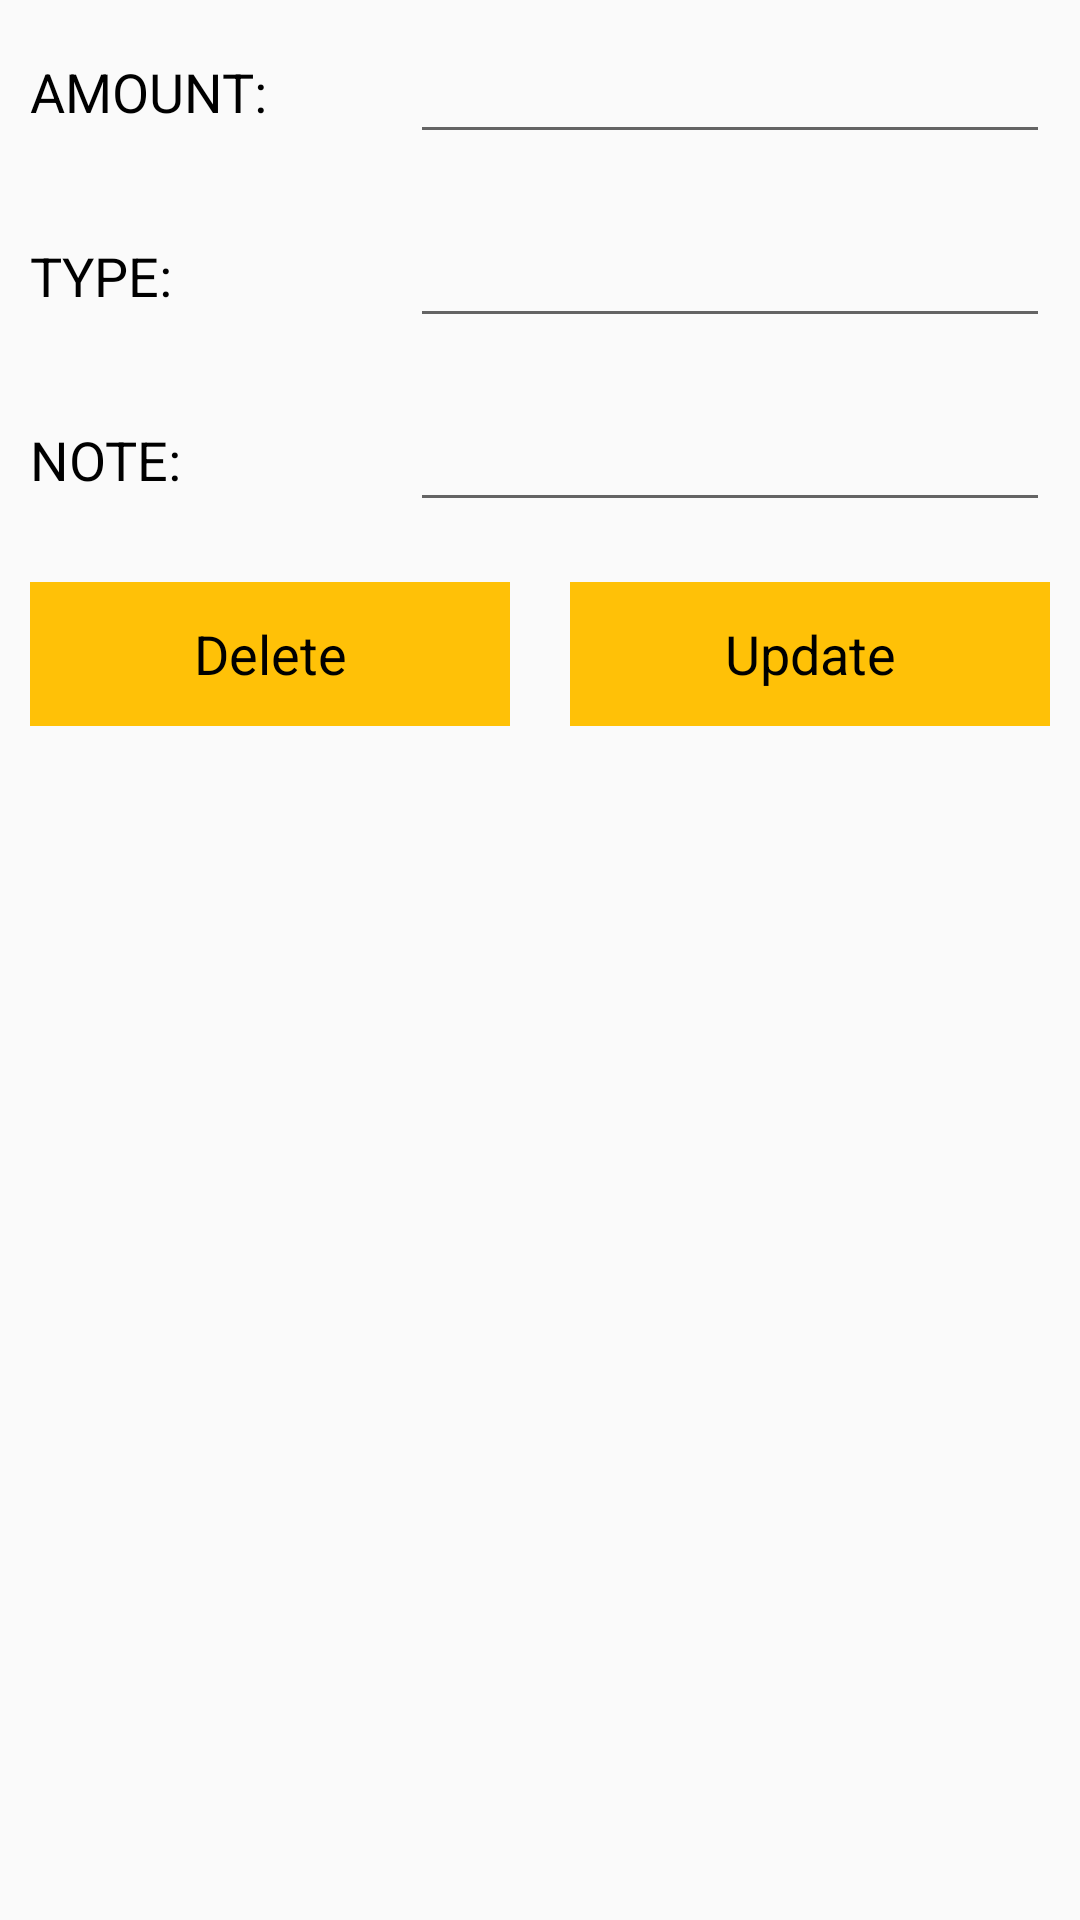

This screen was rendered from an Android layout file. Write that file and the resources it references.
<!-- AndroidManifest.xml: application theme Theme.MyApplication -->
<!-- res/layout/update_data_item.xml -->
<?xml version="1.0" encoding="utf-8"?>
<LinearLayout
    xmlns:android="http://schemas.android.com/apk/res/android" android:layout_width="match_parent"
    android:layout_height="match_parent"
    android:orientation="vertical">

    <ScrollView
        android:layout_width="match_parent"
        android:layout_height="wrap_content">

        <LinearLayout
            android:layout_width="match_parent"
            android:orientation="vertical"
            android:layout_height="wrap_content">

            <LinearLayout
                android:layout_width="match_parent"
                android:layout_height="wrap_content"
                android:orientation="horizontal">

                <RelativeLayout
                    android:layout_width="0dp"
                    android:layout_weight="1"
                    android:layout_margin="10dp"
                    android:layout_gravity="center"
                    android:layout_height="wrap_content">

                    <TextView
                        android:layout_width="wrap_content"
                        android:layout_height="wrap_content"
                        android:text="AMOUNT:"
                        android:textColor="@color/black"
                        android:textSize="18dp"
                        />

                </RelativeLayout>

                <RelativeLayout
                    android:layout_width="0dp"
                    android:layout_weight="2"
                    android:layout_margin="10dp"
                    android:layout_height="wrap_content">

                    <EditText
                        android:layout_width="match_parent"
                        android:layout_height="wrap_content"
                        android:id="@+id/amount_edt"
                        android:textColor="@color/black"
                        />

                </RelativeLayout>
            </LinearLayout>

            <LinearLayout
                android:layout_width="match_parent"
                android:layout_height="wrap_content"
                android:orientation="horizontal">

                <RelativeLayout
                    android:layout_width="0dp"
                    android:layout_weight="1"
                    android:layout_margin="10dp"
                    android:layout_gravity="center"
                    android:layout_height="wrap_content">

                    <TextView
                        android:layout_width="wrap_content"
                        android:layout_height="wrap_content"
                        android:text="TYPE:"
                        android:textSize="18dp"
                        android:textColor="@color/black"
                        />

                </RelativeLayout>

                <RelativeLayout
                    android:layout_width="0dp"
                    android:layout_weight="2"
                    android:layout_margin="10dp"
                    android:layout_height="wrap_content">

                    <EditText
                        android:layout_width="match_parent"
                        android:layout_height="wrap_content"
                        android:id="@+id/type_edt"
                        android:textColor="@color/black"
                        />

                </RelativeLayout>
            </LinearLayout>

            <LinearLayout
                android:layout_width="match_parent"
                android:layout_height="wrap_content"
                android:orientation="horizontal">

                <RelativeLayout
                    android:layout_width="0dp"
                    android:layout_weight="1"
                    android:layout_margin="10dp"
                    android:layout_gravity="center"
                    android:layout_height="wrap_content">

                    <TextView
                        android:layout_width="wrap_content"
                        android:layout_height="wrap_content"
                        android:text="NOTE:"
                        android:textSize="18dp"
                        android:textColor="@color/black"
                        />

                </RelativeLayout>

                <RelativeLayout
                    android:layout_width="0dp"
                    android:layout_weight="2"
                    android:layout_margin="10dp"
                    android:layout_height="wrap_content">

                    <EditText
                        android:layout_width="match_parent"
                        android:layout_height="wrap_content"
                        android:id="@+id/note_edt"
                        android:textColor="@color/black"
                        />

                </RelativeLayout>
            </LinearLayout>

            <LinearLayout
                android:layout_width="match_parent"
                android:layout_height="wrap_content"
                android:orientation="horizontal">

                <RelativeLayout
                    android:layout_width="0dp"
                    android:layout_weight="1"
                    android:layout_margin="10dp"
                    android:layout_gravity="center"
                    android:layout_height="wrap_content">

                    <Button
                        android:id="@+id/btnuPD_Delete"
                        android:layout_width="match_parent"
                        android:layout_height="wrap_content"
                        android:background="@color/yellow"
                        android:backgroundTint="@color/yellow"
                        android:text="Delete"
                        android:textAppearance="?android:textAppearanceMedium"
                        android:textColor="@color/black" />


                </RelativeLayout>

                <RelativeLayout
                    android:layout_width="0dp"
                    android:layout_weight="1"
                    android:layout_margin="10dp"
                    android:layout_gravity="center"
                    android:layout_height="wrap_content">

                    <Button
                        android:id="@+id/btn_upd_Update"
                        android:layout_width="match_parent"
                        android:layout_height="wrap_content"
                        android:background="@color/yellow"
                        android:backgroundTint="@color/yellow"
                        android:text="Update"
                        android:textAppearance="?android:textAppearanceMedium"
                        android:textColor="@color/black" />

                </RelativeLayout>


            </LinearLayout>

        </LinearLayout>
    </ScrollView>

</LinearLayout>
<!-- resources referenced by this layout -->
<resources>
  <color name="black">#FF000000</color>
  <color name="yellow">#FFFFC107</color>
  <style name="Theme.MyApplication" parent="Theme.AppCompat.Light.NoActionBar">
          
          <item name="colorPrimary">@color/purple_500</item>
          <item name="colorPrimaryVariant">@color/purple_700</item>
          <item name="colorOnPrimary">@color/white</item>
          
          <item name="colorSecondary">@color/teal_200</item>
          <item name="colorSecondaryVariant">@color/teal_700</item>
          <item name="colorOnSecondary">@color/black</item>
          
          <item name="android:statusBarColor" tools:targetApi="l">?attr/colorPrimaryVariant</item>
          
      </style>
  <color name="purple_500">#FF6200EE</color>
  <color name="purple_700">#FF3700B3</color>
  <color name="white">#FFFFFFFF</color>
  <color name="teal_200">#FF03DAC5</color>
  <color name="teal_700">#FF018786</color>
</resources>
